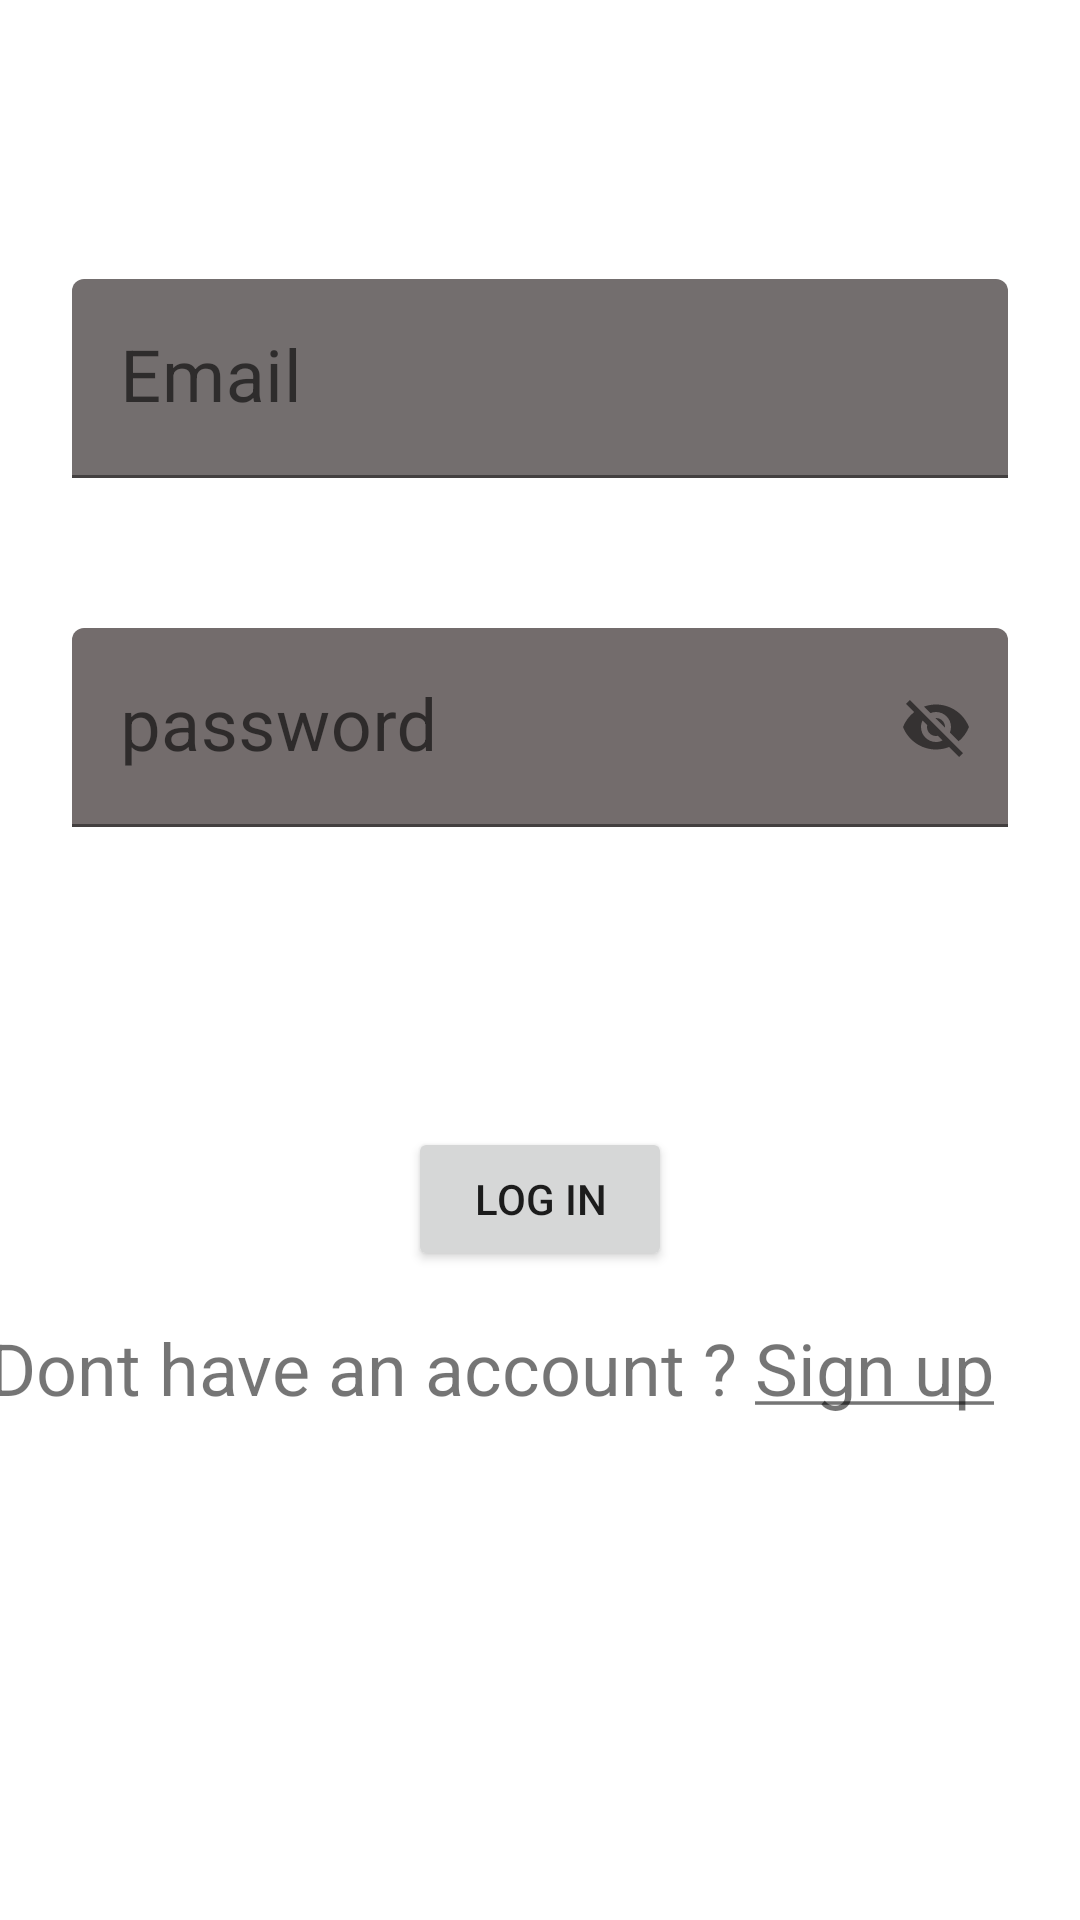

This screen was rendered from an Android layout file. Write that file and the resources it references.
<!-- AndroidManifest.xml: application theme Theme.Workoutlog -->
<!-- res/layout/activity_login.xml -->
<?xml version="1.0" encoding="utf-8"?>
<androidx.constraintlayout.widget.ConstraintLayout xmlns:android="http://schemas.android.com/apk/res/android"
    xmlns:app="http://schemas.android.com/apk/res-auto"
    xmlns:tools="http://schemas.android.com/tools"
    android:id="@+id/tvsignup"
    android:layout_width="match_parent"
    android:layout_height="match_parent"
    android:backgroundTint="#434040"
    tools:context=".LoginActivity">

    <com.google.android.material.textfield.TextInputLayout
        android:id="@+id/textInputLayout2"
        android:layout_width="409dp"
        android:layout_height="wrap_content"
        android:layout_marginEnd="8dp"
        android:layout_marginBottom="8dp"
        app:layout_constraintBottom_toBottomOf="parent"
        app:layout_constraintEnd_toEndOf="parent" />

    <com.google.android.material.textfield.TextInputLayout
        android:layout_width="409dp"
        android:layout_height="wrap_content"
        android:layout_marginStart="24dp"
        android:layout_marginTop="16dp"
        android:layout_marginEnd="24dp"
        app:layout_constraintEnd_toEndOf="parent"
        app:layout_constraintStart_toStartOf="parent"
        app:layout_constraintTop_toBottomOf="@+id/tvSignup">

    </com.google.android.material.textfield.TextInputLayout>

    <Button
        android:id="@+id/btnlogin"
        android:layout_width="wrap_content"
        android:layout_height="wrap_content"
        android:layout_marginStart="24dp"
        android:layout_marginTop="100dp"
        android:layout_marginEnd="24dp"
        android:text="@string/log_in"
        app:layout_constraintEnd_toEndOf="parent"
        app:layout_constraintStart_toStartOf="parent"
        app:layout_constraintTop_toBottomOf="@+id/tilpassword" />

    <TextView
        android:id="@+id/tvSignup"
        android:layout_width="368dp"
        android:layout_height="50dp"
        android:layout_marginStart="24dp"
        android:layout_marginTop="16dp"
        android:layout_marginEnd="24dp"
        android:text="@string/sign_up"
        android:textSize="24sp"
        app:layout_constraintEnd_toEndOf="parent"
        app:layout_constraintStart_toStartOf="parent"
        app:layout_constraintTop_toBottomOf="@+id/btnlogin" />

    <androidx.constraintlayout.widget.Guideline
        android:id="@+id/guideline3"
        android:layout_width="wrap_content"
        android:layout_height="wrap_content"
        android:orientation="horizontal"
        app:layout_constraintGuide_begin="73dp" />

    <com.google.android.material.textfield.TextInputLayout
        android:id="@+id/tilemail"
        android:layout_width="0dp"
        android:layout_height="wrap_content"
        android:layout_marginStart="24dp"
        android:layout_marginTop="20dp"
        android:layout_marginEnd="24dp"
        app:layout_constraintEnd_toEndOf="parent"
        app:layout_constraintStart_toStartOf="parent"
        app:layout_constraintTop_toTopOf="@+id/guideline3">

        <com.google.android.material.textfield.TextInputEditText
            android:id="@+id/etemail"
            android:layout_width="match_parent"
            android:layout_height="wrap_content"
            android:backgroundTint="#736E6E"
            android:hint="Email"
            android:textSize="24sp"
            app:textInputLayoutFocusedRectEnabled="true" />
    </com.google.android.material.textfield.TextInputLayout>

    <com.google.android.material.textfield.TextInputLayout
        android:id="@+id/tilpassword"
        android:layout_width="0dp"
        android:layout_height="wrap_content"
        android:layout_marginStart="24dp"
        android:layout_marginTop="50dp"
        android:layout_marginEnd="24dp"
        app:layout_constraintEnd_toEndOf="parent"
        app:layout_constraintStart_toStartOf="parent"
        app:layout_constraintTop_toBottomOf="@+id/tilemail"
        app:passwordToggleEnabled="true">

        <com.google.android.material.textfield.TextInputEditText
            android:id="@+id/etpassword"
            android:layout_width="match_parent"
            android:layout_height="wrap_content"
            android:backgroundTint="#736C6C"
            android:hint="password"
            android:textSize="24sp" />
    </com.google.android.material.textfield.TextInputLayout>

</androidx.constraintlayout.widget.ConstraintLayout>
<!-- resources referenced by this layout -->
<resources>
  <string name="log_in">log in</string>
  <string name="sign_up">Dont have an account ? <u>Sign up</u></string>
  <style name="Theme.Workoutlog" parent="Theme.MaterialComponents.DayNight.DarkActionBar">
          
          <item name="colorPrimary">@color/purple_500</item>
          <item name="colorPrimaryVariant">@color/purple_700</item>
          <item name="colorOnPrimary">@color/white</item>
          
          <item name="colorSecondary">@color/teal_200</item>
          <item name="colorSecondaryVariant">@color/teal_700</item>
          <item name="colorOnSecondary">@color/black</item>
          
          <item name="android:statusBarColor" tools:targetApi="l">?attr/colorPrimaryVariant</item>
          
      </style>
  <!-- not gathered from this repository: default colours our renderer supplied (Android Studio template values) -->
  <color name="purple_500">#FF6200EE</color>
  <color name="purple_700">#FF3700B3</color>
  <color name="teal_200">#FF03DAC5</color>
  <color name="teal_700">#FF018786</color>
  <color name="black">#FF000000</color>
  <color name="white">#FFFFFFFF</color>
</resources>
